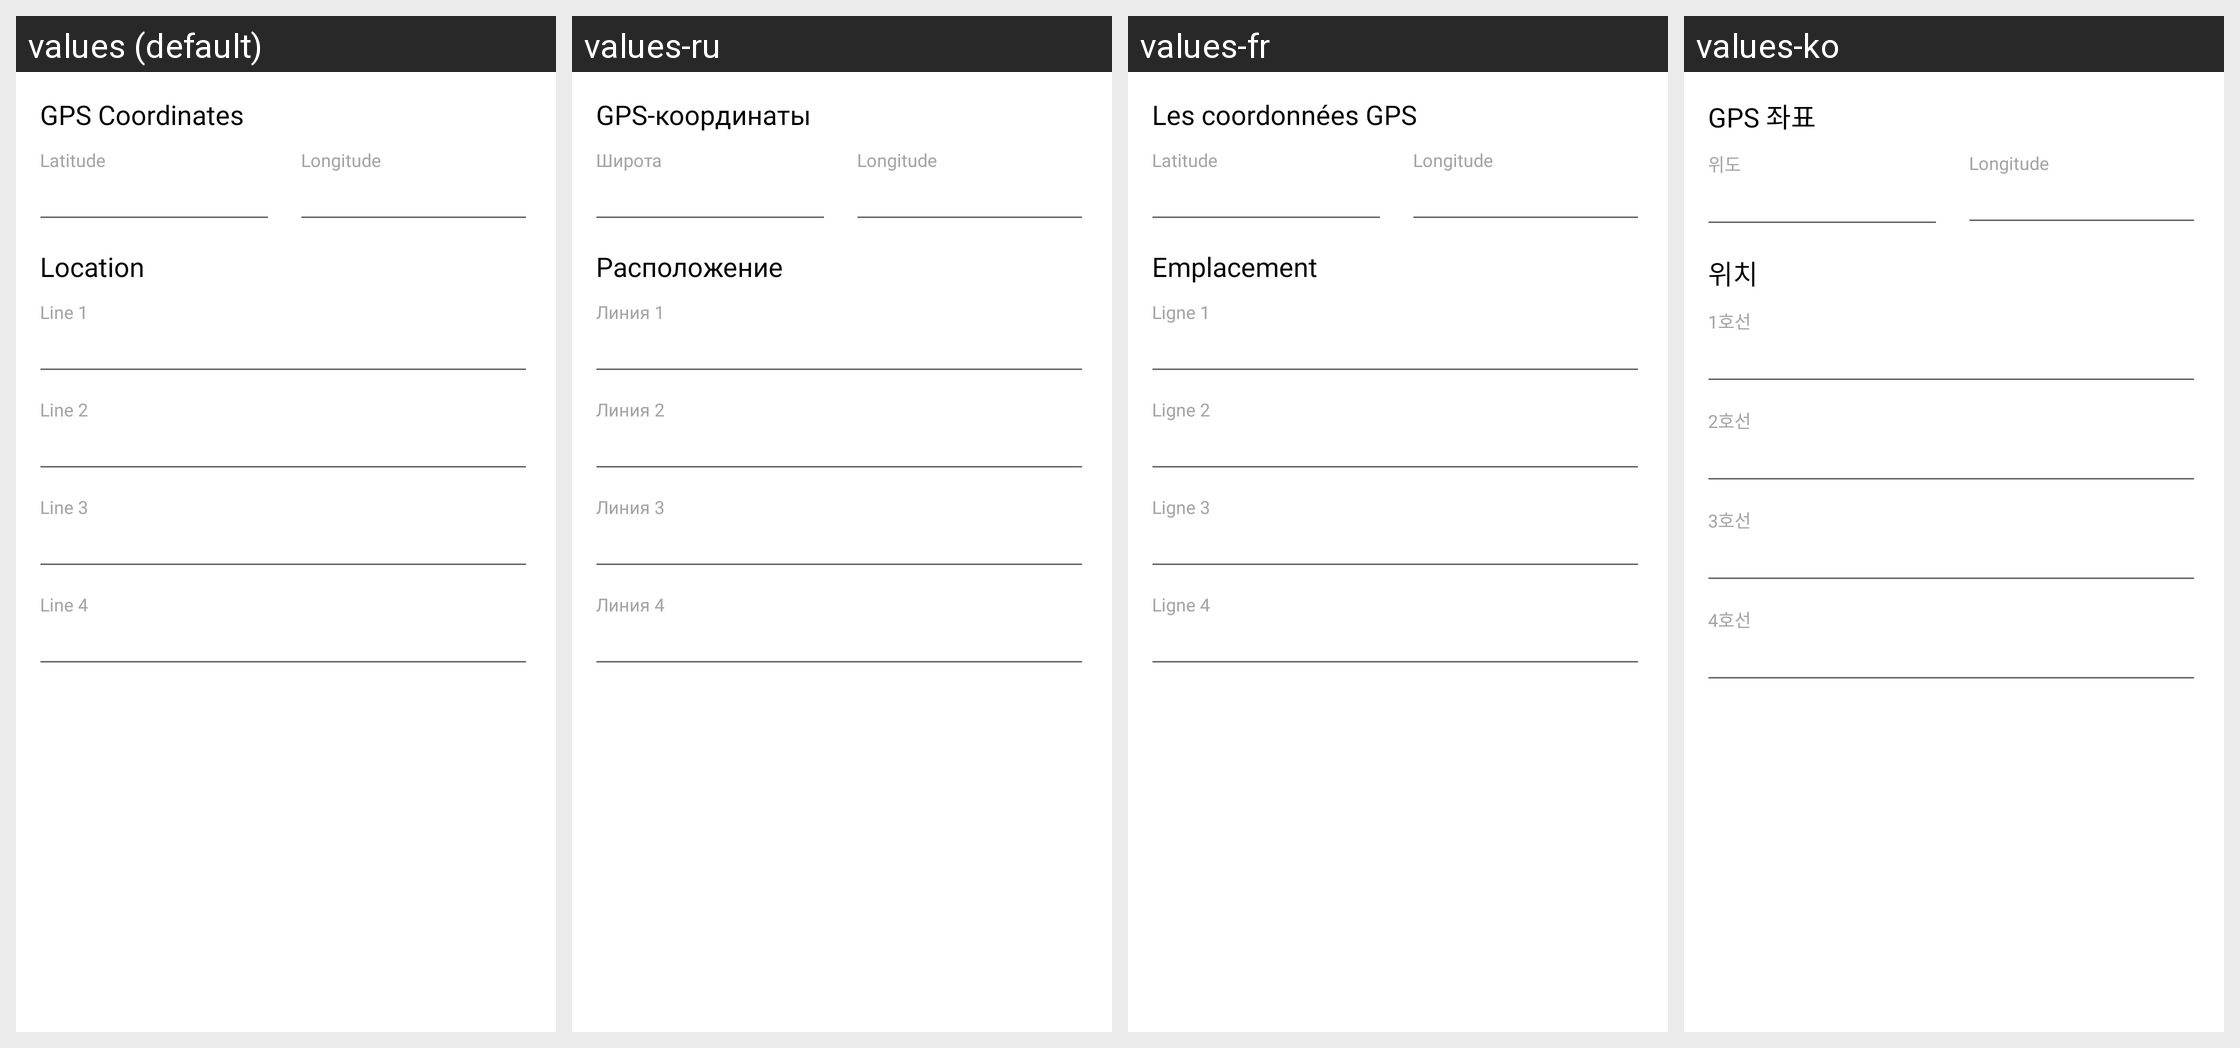

Here is an Android app screen in its default locale and in the app's own translations. Write out the translated-string differences for the strings that appear on this screen.
Android screen res/layout/car_location_detail_layout.xml rendered under 4 locales, left to right: values (default), values-ru, values-fr, values-ko. Device: Nexus 5 (rendered at 1080×1920; each locale shown at half size, 540×960, under a caption strip naming it); theme Theme.GPSCameraLocationOnPhoto.
Other locales in the repository, not shown: values-ar, values-bn, values-de, values-en, values-es, values-hi, values-in, values-it, values-pt.
Strings drawn on this screen, with the default value and each locale's value (text and hints the layout hard-codes, and strings that could not be matched under every locale, appear in the picture but are not listed):

gps_coordinates
  values: GPS Coordinates
  values-ru: GPS-координаты
  values-fr: Les coordonnées GPS
  values-ko: GPS 좌표

latitude
  values: Latitude
  values-ru: Широта
  values-fr: Latitude
  values-ko: 위도

Longitude
  values: Longitude
  values-ru: Longitude  [not translated; the default value is used]
  values-fr: Longitude  [not translated; the default value is used]
  values-ko: Longitude  [not translated; the default value is used]

location
  values: Location
  values-ru: Расположение
  values-fr: Emplacement
  values-ko: 위치

line_1
  values: Line 1
  values-ru: Линия 1
  values-fr: Ligne 1
  values-ko: 1호선

line_2
  values: Line 2
  values-ru: Линия 2
  values-fr: Ligne 2
  values-ko: 2호선

line_3
  values: Line 3
  values-ru: Линия 3
  values-fr: Ligne 3
  values-ko: 3호선

line_4
  values: Line 4
  values-ru: Линия 4
  values-fr: Ligne 4
  values-ko: 4호선
